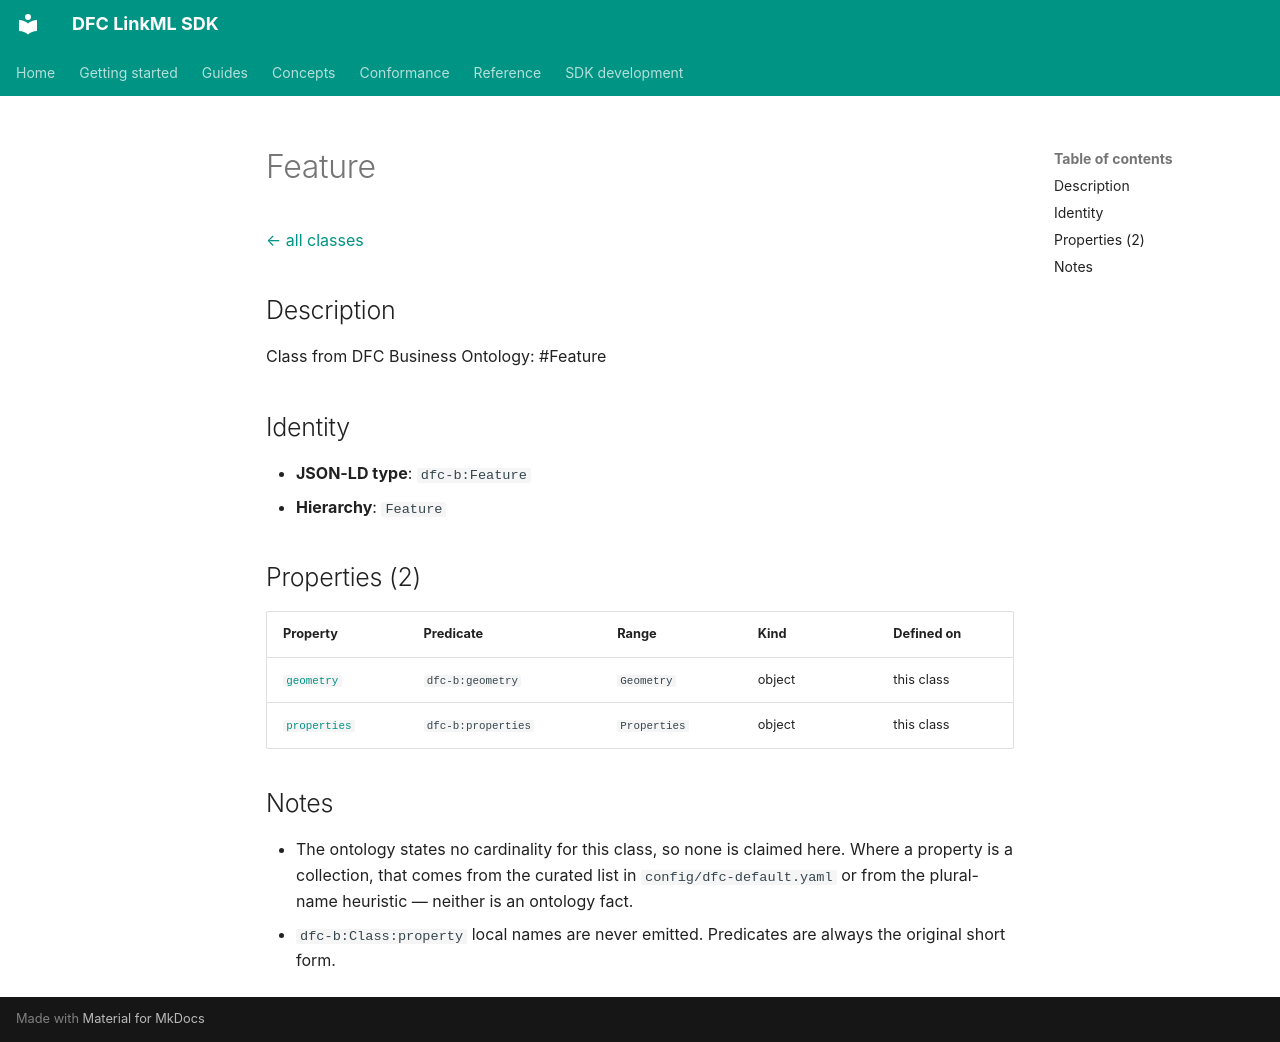

repository: Food-Data-Collaboration/DFC-LinkML · page: reference/model/classes/Feature/index.html · generator: mkdocs

# Feature

[← all classes](index.md)

## Description

Class from DFC Business Ontology: #Feature

## Identity

- **JSON-LD type**: `dfc-b:Feature`
- **Hierarchy**: `Feature`

## Properties (2)

| Property | Predicate | Range | Kind | Defined on |
|---|---|---|---|---|
| [`geometry`](../properties/geometry.md) | `dfc-b:geometry` | `Geometry` | object | this class |
| [`properties`](../properties/properties.md) | `dfc-b:properties` | `Properties` | object | this class |

## Notes

- The ontology states no cardinality for this class, so none is claimed here. Where a property is a collection, that comes from the curated list in `config/dfc-default.yaml` or from the plural-name heuristic — neither is an ontology fact.
- `dfc-b:Class:property` local names are never emitted. Predicates are always the original short form.
